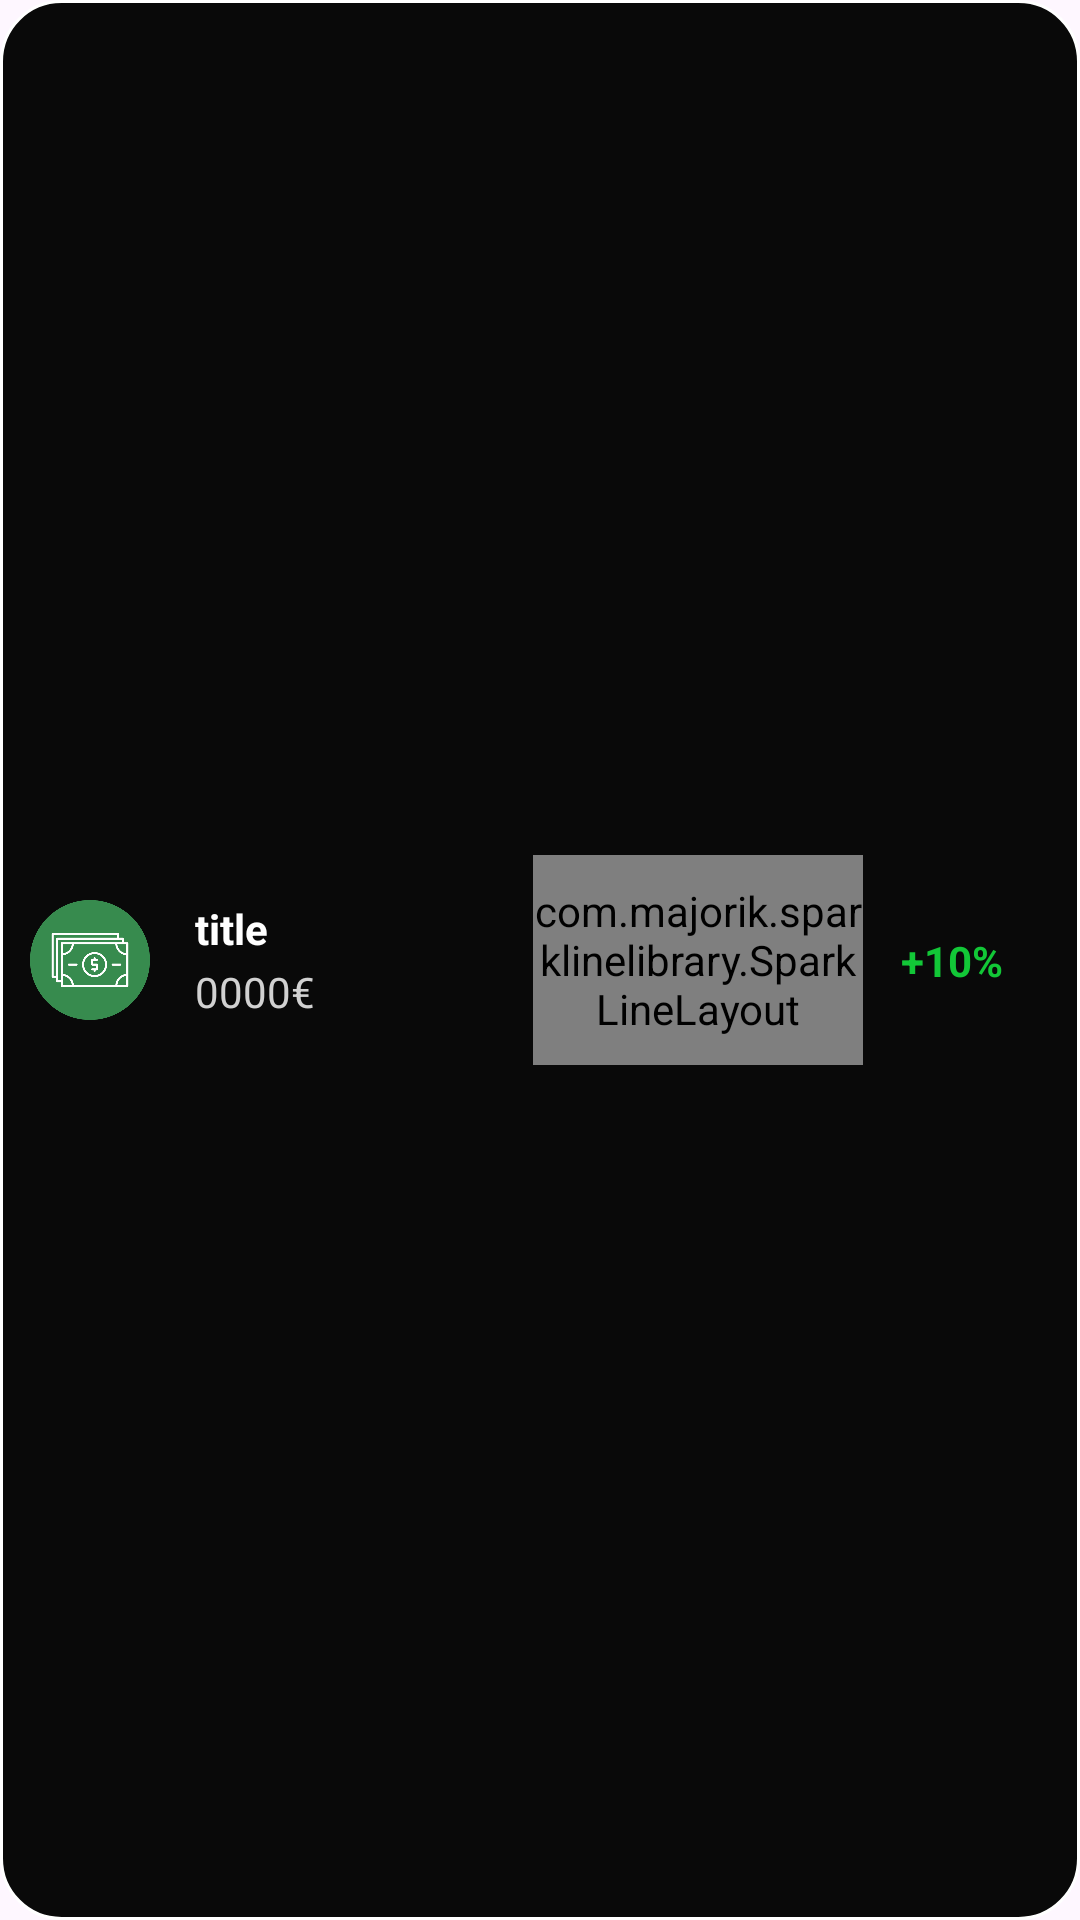

Here is an Android app screen rendered from its layout file. Give the layout XML and the strings, colors and styles it references.
<!-- AndroidManifest.xml: application theme Theme.DashboardMobileApp -->
<!-- res/layout/viewholder_wallet.xml -->
<?xml version="1.0" encoding="utf-8"?>
<androidx.constraintlayout.widget.ConstraintLayout xmlns:android="http://schemas.android.com/apk/res/android"
    xmlns:app="http://schemas.android.com/apk/res-auto"
    xmlns:tools="http://schemas.android.com/tools"
    android:id="@+id/mainclass"
    android:layout_width="match_parent"
    android:layout_height="100dp"
    android:layout_marginStart="16dp"
    android:layout_marginTop="4dp"
    android:layout_marginEnd="16dp"
    android:layout_marginBottom="4dp"
    android:background="@drawable/view_holder_background">

    <ImageView
        android:id="@+id/logoImg"
        android:layout_width="40dp"
        android:layout_height="40dp"
        android:layout_marginStart="10dp"
        app:layout_constraintBottom_toBottomOf="parent"
        app:layout_constraintStart_toStartOf="parent"
        app:layout_constraintTop_toTopOf="parent"
        app:srcCompat="@drawable/cash" />

    <TextView
        android:id="@+id/cryptoNameText"
        android:layout_width="120dp"
        android:layout_height="wrap_content"
        android:maxEms="10"
        android:ellipsize="end"
        android:maxLines="1"
        android:layout_marginStart="15dp"
        android:layout_weight="1"
        android:text="title"
        android:textColor="@color/white"
        android:textStyle="bold"
        app:layout_constraintStart_toEndOf="@+id/logoImg"
        app:layout_constraintTop_toTopOf="@+id/logoImg" />


    <TextView
        android:id="@+id/cryptoPriceText"
        android:layout_width="wrap_content"
        android:layout_height="wrap_content"
        android:text="0000€"
        android:textColor="#D1D1D1"
        android:textSize="14sp"
        app:layout_constraintBottom_toBottomOf="@+id/logoImg"
        app:layout_constraintStart_toStartOf="@+id/cryptoNameText" />

    <TextView
        android:id="@+id/changePercentText"
        android:layout_width="65dp"
        android:layout_marginEnd="10dp"
        android:layout_height="wrap_content"
        android:gravity="center"
        android:text="+10%"
        android:textColor="#12c737"
        android:textStyle="bold"
        app:layout_constraintBottom_toBottomOf="parent"
        app:layout_constraintEnd_toEndOf="parent"
        app:layout_constraintTop_toTopOf="parent" />

    <com.majorik.sparklinelibrary.SparkLineLayout
        android:id="@+id/sparkLineLayout"
        android:layout_width="110dp"
        android:layout_height="70dp"
        android:layout_marginEnd="5dp"
        app:s_line_color="#fed32c"
        app:s_line_thickness="2dp"
        app:s_marker_background_color="#fed32c"
        app:s_marker_width="8dp"
        android:paddingTop="5dp"
        android:paddingBottom="5dp"
        app:layout_constraintBottom_toBottomOf="parent"
        app:layout_constraintEnd_toStartOf="@+id/changePercentText"
        app:layout_constraintStart_toEndOf="@+id/cryptoNameText"
        app:layout_constraintTop_toTopOf="parent"/>
</androidx.constraintlayout.widget.ConstraintLayout>
<!-- resources referenced by this layout -->
<resources>
  <color name="white">#FFFFFFFF</color>
  <!-- drawable cash: png bitmap (drawable-mdpi, 25147 bytes) -->
  <!-- drawable view_holder_background (drawable) -->
  <?xml version="1.0" encoding="utf-8"?>
  <selector xmlns:android="http://schemas.android.com/apk/res/android">
      <item>
          <shape android:shape="rectangle">
              <solid android:color="#090909"/>
              <corners android:radius="20dp"/>
              <stroke
                  android:width="1dp"
                  android:color="@color/white" />
          </shape>
      </item>
  </selector>
  <style name="Theme.DashboardMobileApp" parent="Base.Theme.DashboardMobileApp" />
  <style name="Base.Theme.DashboardMobileApp" parent="Theme.Material3.DayNight.NoActionBar">
          
          
      </style>
</resources>
